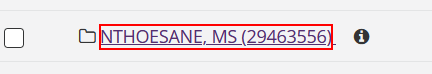
Task: Simple process that splits the mark schema into individual pdfs one for each student and places it in there feedback folders ready for compression and upload to efundi.
Workflow: DropBox

Step 1: Find Element 'SPAN' on the element '*{0}*'

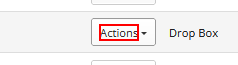
Step 2 [then]: click on the element 'Actions'

Step 3: click on the button (no picture)

Step 4: type [outputPath] in window 'File Upload' (firefox.exe) (no picture)

Step 5: click in window 'File Upload' (firefox.exe) (no picture)

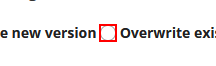
Step 6: click on the text box